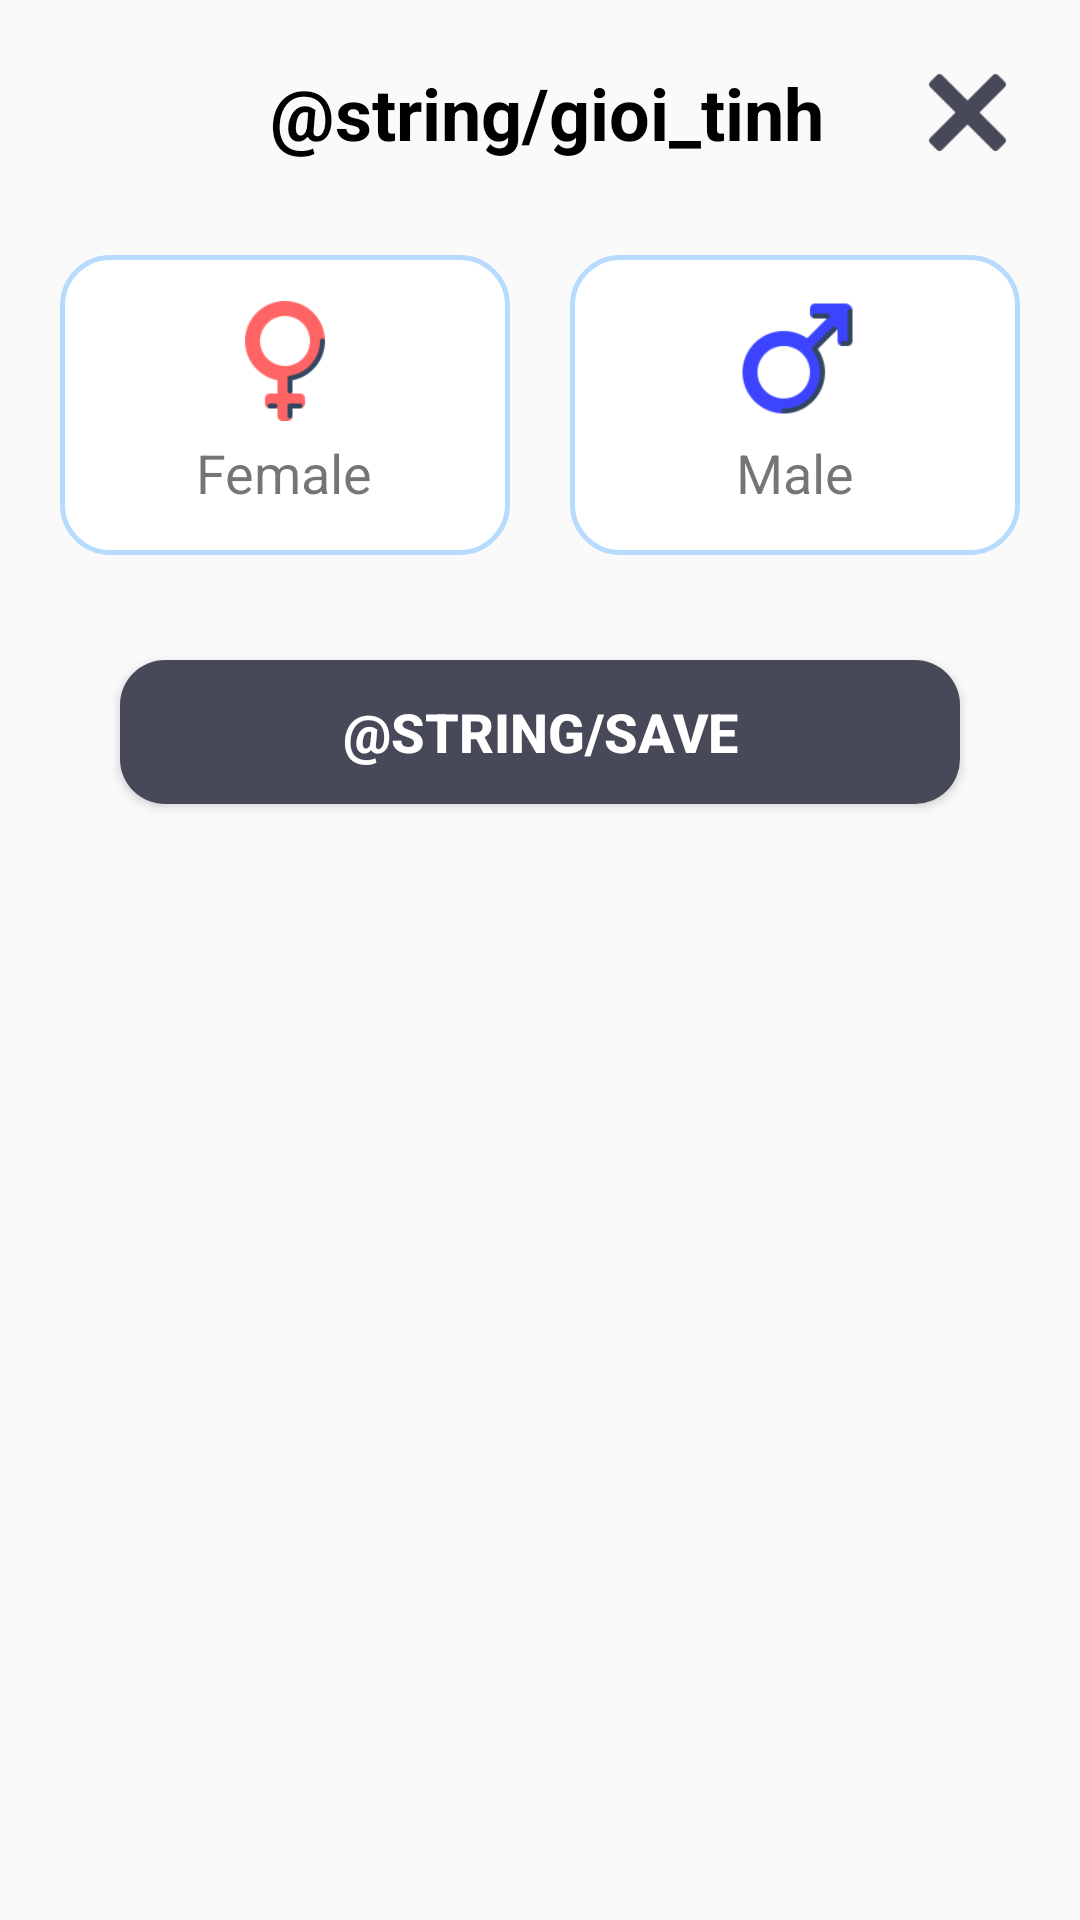

Here is an Android app screen rendered from its layout file. Give the layout XML and the strings, colors and styles it references.
<!-- AndroidManifest.xml: application theme Theme.HealthTrackingApp -->
<!-- res/layout/cus_dialog_chon_gioi_tinh.xml -->
<?xml version="1.0" encoding="utf-8"?>

<LinearLayout xmlns:android="http://schemas.android.com/apk/res/android"
    android:layout_width="350dp"
    android:layout_height="wrap_content"
    android:orientation="vertical"
    android:padding="20dp"
    android:layout_gravity="center|bottom">
    <LinearLayout
        android:layout_width="match_parent"
        android:layout_height="wrap_content"
        android:orientation="horizontal">
        <TextView
            android:layout_width="0dp"
            android:layout_height="wrap_content"
            android:layout_weight="1"
            android:layout_marginStart="40dp"
            android:text="@string/gioi_tinh"
            android:textSize="24sp"
            android:textStyle="bold"
            android:textColor="@color/black"
            android:gravity="center"
            android:layout_gravity="center"/>

        <ImageView
            android:id="@+id/imgDong"
            android:layout_width="35dp"
            android:layout_height="35dp"
            android:layout_gravity="end"
            android:background="@drawable/ic_close_90"/>
    </LinearLayout>

    <LinearLayout
        android:layout_width="match_parent"
        android:layout_height="wrap_content"
        android:orientation="horizontal"
        android:gravity="center"
        android:layout_marginTop="30dp">

        <LinearLayout
            android:id="@+id/btnFemale"
            android:layout_width="0dp"
            android:layout_height="100dp"
            android:layout_weight="1"
            android:background="@drawable/rounded_corner"
            android:gravity="center"
            android:padding="15dp"
            android:orientation="vertical">

            <ImageView
                android:layout_width="40dp"
                android:layout_height="40dp"
                android:src="@drawable/ic_female_96"/>

            <TextView
                android:layout_width="wrap_content"
                android:layout_height="wrap_content"
                android:layout_marginTop="5dp"
                android:text="@string/female"
                android:textSize="18sp"/>
        </LinearLayout>

        <LinearLayout
            android:id="@+id/btnMale"
            android:layout_width="0dp"
            android:layout_height="100dp"
            android:layout_marginStart="20dp"
            android:layout_weight="1"
            android:background="@drawable/rounded_corner"
            android:gravity="center"
            android:padding="15dp"
            android:orientation="vertical">

            <ImageView
                android:layout_width="40dp"
                android:layout_height="40dp"
                android:src="@drawable/ic_male_96"/>

            <TextView
                android:layout_width="wrap_content"
                android:layout_height="wrap_content"
                android:layout_marginTop="5dp"
                android:text="@string/male"
                android:textSize="18sp"/>
        </LinearLayout>
    </LinearLayout>

    <Button
        android:id="@+id/btnLuuGioiTinh"
        android:layout_width="match_parent"
        android:layout_height="wrap_content"
        android:layout_marginTop="35dp"
        android:layout_marginStart="20dp"
        android:layout_marginEnd="20dp"
        android:text="@string/save"
        android:textStyle="bold"
        android:textColor="@color/white"
        android:textSize="18sp"
        android:background="@drawable/cus_button_indigo"/>
</LinearLayout>
<!-- resources referenced by this layout -->
<resources>
  <color name="black">#FF000000</color>
  <color name="white">#FFFFFFFF</color>
  <!-- drawable cus_button_indigo (drawable) -->
  <?xml version="1.0" encoding="utf-8"?>
  
  <shape xmlns:android="http://schemas.android.com/apk/res/android"
      android:shape="rectangle">
      <solid android:color="#474858"/>
      <corners android:radius="15dp"/>
      <padding android:left="10dp" android:right="10dp"/>
  </shape>
  <!-- drawable ic_close_90: png bitmap (drawable, 598 bytes) -->
  <!-- drawable ic_female_96: png bitmap (drawable, 2019 bytes) -->
  <!-- drawable ic_male_96: png bitmap (drawable, 2246 bytes) -->
  <!-- drawable rounded_corner (drawable) -->
  <?xml version="1.0" encoding="utf-8"?>
  <shape xmlns:android="http://schemas.android.com/apk/res/android"
      android:shape="rectangle">
  
      <corners android:radius="16dp" />
  
      <solid android:color="@android:color/white" />
  
      <stroke android:width="1.5dp" android:color="@color/light_blu" />
  
      <padding android:left="8dp" android:top="8dp" android:right="8dp" android:bottom="8dp" />
  
  </shape>
  <string name="female">Female</string>
  <string name="male">Male</string>
  <style name="Theme.HealthTrackingApp" parent="Theme.AppCompat.Light.NoActionBar">
          <item name="windowActionBar">false</item>
          <item name="windowNoTitle">true</item>
      </style>
  <color name="light_blu">#B7DBFF</color>
</resources>
